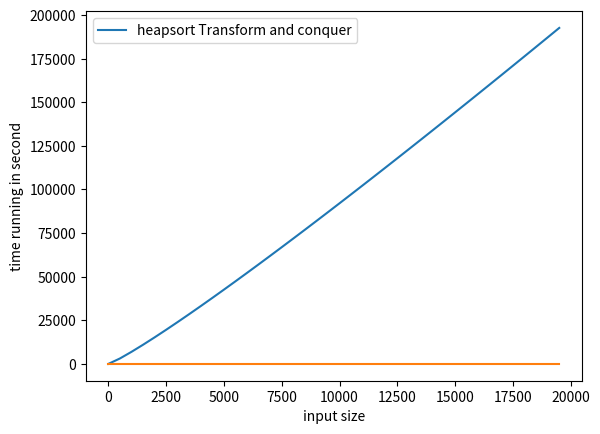

This figure's Python source:
def max_heapify(ls, heap_size,i):
    """This operation is also sometimes called "push down", "shift_down" or
    "bubble_down".

    Time complexity: O(log(n))."""
    m = i
    left = 2 * i + 1
    right = 2 * i + 2
    if left < heap_size and ls[left] > ls[m]:
        m = left
    if right < heap_size and ls[right] > ls[m]:
        m = right
    if i != m:
        ls[i], ls[m] = ls[m], ls[i]
        max_heapify(ls, heap_size, m)


def build_max_heap(ls):
    """
    this function is create a heap 
    Time complexity: O(n)
    """
    for i in range(len(ls) // 2, -1, -1):
        max_heapify(ls, len(ls), i)


def heap_sort(ls):
    build_max_heap(ls)
    for i in range(len(ls) - 1, 0, -1):
        ls[i], ls[0] = ls[0], ls[i]
        max_heapify(ls, i, 0)

#test case
newList = [3,2,5,7,4,7,9]
output = [2,3,4,5,7,7,9]
heap_sort(newList)
print(newList)
print(output)

#time running function
import time
from matplotlib import pyplot as plt
import math
def measure_time(func, N):
    """
    ...
    """
    runtime = []
    for n in N:
        start = time.time()
        func(n)
        stop = time.time()
        runtime.append(stop-start)
    return runtime

N = list(range(1,20000,500)) 

plt2 = plt
n2 = [i*math.log(i) for i in N]
plt.plot(N,n2)
plt.xlabel('input size')
plt.ylabel('time running in second')
plt2.legend(['nlogn'])
plt.show()
iput = []
for i in range(5,len(N)+5):
    iput.append(list(range(i)))
rtime = measure_time(heap_sort,iput)
plt2.plot(N,rtime)
plt2.xlabel('input size')
plt2.ylabel('time running in second')
plt2.legend(['heapsort Transform and conquer'])
plt2.show()